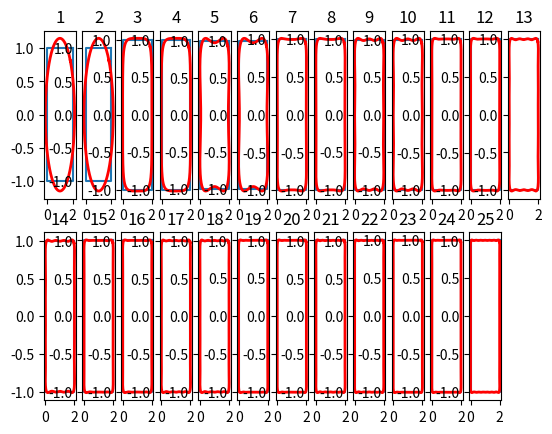

This chart was generated by the following Python code:
#!/usr/bin/env python
# -*- coding: utf-8 -*-
"""
A Python implementation of the method described in [#a]_ and [#b]_ for
calculating Fourier coefficients for characterizing
closed contours.
References
----------
.. [#a] F. P. Kuhl and C. R. Giardina, “Elliptic Fourier Features of a
   Closed Contour," Computer Vision, Graphics and Image Processing,
   Vol. 18, pp. 236-258, 1982.
.. [#b] Oivind Due Trier, Anil K. Jain and Torfinn Taxt, “Feature Extraction
   Methods for Character Recognition - A Survey”, Pattern Recognition
   Vol. 29, No.4, pp. 641-662, 1996
Created by hbldh <henrik.blidh@nedomkull.com> on 2016-01-30.
"""

from __future__ import division
from __future__ import print_function
from __future__ import unicode_literals
from __future__ import absolute_import


import numpy as np

try:
    _range = xrange
except NameError:
    _range = range

def clip( x, mini, maxi) :
    if( mini > maxi ) :  return x    
    elif( x < mini ) :  return mini
    elif( x > maxi ) :  return maxi
    else :             return x
    
def generatePolygon( ctrX, ctrY, aveRadius, irregularity, spikeyness, numVerts) :
    # Generate a random polygon
    '''
    Modified from: https://stackoverflow.com/questions/8997099/algorithm-to-generate-random-2d-polygon
    Start with the centre of the polygon at ctrX, ctrY, 
    then creates the polygon by sampling points on a circle around the centre. 
    Randon noise is added by varying the angular spacing between sequential points,
    and by varying the radial distance of each point from the centre.
    
    Params:
    ctrX, ctrY - coordinates of the "centre" of the polygon
    aveRadius - in px, the average radius of this polygon, this roughly controls how large the polygon is, really only useful for order of magnitude.
    irregularity - [0,1] indicating how much variance there is in the angular spacing of vertices. [0,1] will map to [0, 2pi/numberOfVerts]
    spikeyness - [0,1] indicating how much variance there is in each vertex from the circle of radius aveRadius. [0,1] will map to [0, aveRadius]
    numVerts - self-explanatory
    
    Returns a list of vertices, in CCW order.
       '''
    irregularity = clip( irregularity, 0,1 ) * 2.*np.pi / numVerts
    spikeyness = clip( spikeyness, 0,1 ) * aveRadius
    
    # generate n angle steps
    angleSteps = []
    lower = (2.*np.pi / numVerts) - irregularity
    upper = (2.*np.pi / numVerts) + irregularity
    sum = 0
    for i in range(numVerts) :
        tmp = np.random.uniform(lower, upper)
        angleSteps.append( tmp )
        sum = sum + tmp
       
    # normalize the steps so that point 0 and point n+1 are the same
    k = sum / (2.*np.pi)
    for i in range(numVerts) :
        angleSteps[i] = angleSteps[i] / k
    
    # now generate the points
    xs=[]
    ys=[]
    
    angle = np.random.uniform(0, 2.*np.pi)
    for i in range(numVerts) :
        r_i = clip( np.random.normal(aveRadius, spikeyness), 0, 2.*aveRadius )
        x = ctrX + r_i*np.cos(angle)
        y = ctrY + r_i*np.sin(angle)
        angle = angle + angleSteps[i]
        xs.append(x)
        ys.append(y)
        
    return np.asarray(xs),np.asarray(ys)

def elliptic_fourier_descriptors(contour, order=10, normalize=False, return_transformation=False):
    """Calculate elliptical Fourier descriptors for a contour.
    :param numpy.ndarray contour: A contour array of size ``[M x 2]``.
    :param int order: The order of Fourier coefficients to calculate.
    :param bool normalize: If the coefficients should be normalized;
        see references for details.
    :param bool return_transformation: If the normalization parametres should be returned.
        Default is ``False``.
    :return: A ``[order x 4]`` array of Fourier coefficients and optionally the
        transformation parametres ``scale``, ``psi_1`` (rotation) and ``theta_1`` (phase)
    :rtype: ::py:class:`numpy.ndarray` or (:py:class:`numpy.ndarray`, (float, float, float))
    """
    dxy = np.diff(contour, axis=0)
    dt = np.sqrt((dxy ** 2).sum(axis=1))
    t = np.concatenate([([0.0]), np.cumsum(dt)])
    T = t[-1] #

    phi = (2. * np.pi * t) / T

    orders = np.arange(1, order + 1)
    consts = T / (2. * orders * orders * np.pi * np.pi)
    phi = phi * orders.reshape((order, -1))
    d_cos_phi = np.cos(phi[:, 1:]) - np.cos(phi[:, :-1])
    d_sin_phi = np.sin(phi[:, 1:]) - np.sin(phi[:, :-1])
    cos_phi = (dxy[:, 0] / dt) * d_cos_phi
    a = consts * np.sum(cos_phi, axis=1)
    b = consts * np.sum((dxy[:, 0] / dt) * d_sin_phi, axis=1)
    c = consts * np.sum((dxy[:, 1] / dt) * d_cos_phi, axis=1)
    d = consts * np.sum((dxy[:, 1] / dt) * d_sin_phi, axis=1)

    coeffs = np.concatenate(
        [a.reshape((order, 1)),
         b.reshape((order, 1)),
         c.reshape((order, 1)),
         d.reshape((order, 1)),], axis=1)

    if normalize:
        coeffs = normalize_efd(coeffs, return_transformation=return_transformation)

    return coeffs


def normalize_efd(coeffs, size_invariant=True, return_transformation=False):
    """Normalizes an array of Fourier coefficients.
    See [#a]_ and [#b]_ for details.
    :param numpy.ndarray coeffs: A ``[n x 4]`` Fourier coefficient array.
    :param bool size_invariant: If size invariance normalizing should be done as well.
        Default is ``True``.
    :param bool return_transformation: If the normalization parametres should be returned.
        Default is ``False``.
    :return: The normalized ``[n x 4]`` Fourier coefficient array and optionally the
        transformation parametres ``scale``, :math:`psi_1` (rotation) and :math:`theta_1` (phase)
    :rtype: :py:class:`numpy.ndarray` or (:py:class:`numpy.ndarray`, (float, float, float))
    """
    # Make the coefficients have a zero phase shift from
    # the first major axis. Theta_1 is that shift angle.
    theta_1 = 0.5 * np.arctan2(
        2 * ((coeffs[0, 0] * coeffs[0, 1]) + (coeffs[0, 2] * coeffs[0, 3])),
        (
            (coeffs[0, 0] ** 2)
            - (coeffs[0, 1] ** 2)
            + (coeffs[0, 2] ** 2)
            - (coeffs[0, 3] ** 2)
        ),
    )
    # Rotate all coefficients by theta_1.
    for n in _range(1, coeffs.shape[0] + 1):
        coeffs[n - 1, :] = np.dot(
            np.array([[coeffs[n - 1, 0], coeffs[n - 1, 1]],
                      [coeffs[n - 1, 2], coeffs[n - 1, 3]],]),
            np.array([[np.cos(n * theta_1), -np.sin(n * theta_1)],
                    [np.sin(n * theta_1), np.cos(n * theta_1)],]),).flatten()

    # Make the coefficients rotation invariant by rotating so that
    # the semi-major axis is parallel to the x-axis.
    psi_1 = np.arctan2(coeffs[0, 2], coeffs[0, 0])
    psi_rotation_matrix = np.array(
        [[np.cos(psi_1), np.sin(psi_1)], [-np.sin(psi_1), np.cos(psi_1)]]
    )
    # Rotate all coefficients by -psi_1.
    for n in _range(1, coeffs.shape[0] + 1):
        coeffs[n - 1, :] = psi_rotation_matrix.dot(
            np.array(
                [
                    [coeffs[n - 1, 0], coeffs[n - 1, 1]],
                    [coeffs[n - 1, 2], coeffs[n - 1, 3]],
                ]
            )
        ).flatten()

    size = coeffs[0, 0]
    if size_invariant:
        # Obtain size-invariance by normalizing.
        coeffs /= np.abs(size)

    if return_transformation:
        return coeffs, (size, psi_1, theta_1)
    else:
        return coeffs


def calculate_dc_coefficients(contour):
    """Calculate the :math:`A_0` and :math:`C_0` coefficients of the elliptic Fourier series.
    :param numpy.ndarray contour: A contour array of size ``[M x 2]``.
    :return: The :math:`A_0` and :math:`C_0` coefficients.
    :rtype: tuple
    """
    dxy = np.diff(contour, axis=0)
    dt = np.sqrt((dxy ** 2).sum(axis=1))
    t = np.concatenate([([0.0]), np.cumsum(dt)])
    T = t[-1]

    xi = np.cumsum(dxy[:, 0]) - (dxy[:, 0] / dt) * t[1:]
    A0 = (1 / T) * np.sum(((dxy[:, 0] / (2 * dt)) * np.diff(t ** 2)) + xi * dt)
    delta = np.cumsum(dxy[:, 1]) - (dxy[:, 1] / dt) * t[1:]
    C0 = (1 / T) * np.sum(((dxy[:, 1] / (2 * dt)) * np.diff(t ** 2)) + delta * dt)

    # A0 and CO relate to the first point of the contour array as origin.
    # Adding those values to the coefficients to make them relate to true origin.
    return contour[0, 0] + A0, contour[0, 1] + C0


def reconstruct_contour(coeffs, locus=(0, 0), num_points=360):
    """Returns the contour specified by the coefficients.
    :param coeffs: A ``[n x 4]`` Fourier coefficient array.
    :type coeffs: numpy.ndarray
    :param locus: The :math:`A_0` and :math:`C_0` elliptic locus in [#a]_ and [#b]_.
    :type locus: list, tuple or numpy.ndarray
    :param num_points: The number of sample points used for reconstructing the contour from the EFD.
    :type num_points: int
    :return: A list of x,y coordinates for the reconstructed contour.
    :rtype: numpy.ndarray
    """
    t = np.linspace(0, 1.0, num_points)
    # Append extra dimension to enable element-wise broadcasted multiplication
    coeffs = coeffs.reshape(coeffs.shape[0], coeffs.shape[1], 1)

    orders = coeffs.shape[0]
    orders = np.arange(1, orders + 1).reshape(-1, 1)
    order_phases = 2 * orders * np.pi * t.reshape(1, -1)

    xt_all = coeffs[:, 0] * np.cos(order_phases) + coeffs[:, 1] * np.sin(order_phases)
    yt_all = coeffs[:, 2] * np.cos(order_phases) + coeffs[:, 3] * np.sin(order_phases)

    xt_all = xt_all.sum(axis=0)
    yt_all = yt_all.sum(axis=0)
    xt_all = xt_all + np.ones((num_points,)) * locus[0]
    yt_all = yt_all + np.ones((num_points,)) * locus[1]

    reconstruction = np.stack([xt_all, yt_all], axis=1)
    return reconstruction


def plot_efd(coeffs, orig, locus=(0.0, 0.0), image=None, contour=None, n=360):
    """Plot a ``[2 x (N / 2)]`` grid of successive truncations of the series.
    .. note::
        Requires `matplotlib <http://matplotlib.org/>`_!
    :param numpy.ndarray coeffs: ``[N x 4]`` Fourier coefficient array.
    :param list, tuple or numpy.ndarray locus:
        The :math:`A_0` and :math:`C_0` elliptic locus in [#a]_ and [#b]_.
    :param int n: Number of points to use for plotting of Fourier series.
    """
    try:
        import matplotlib.pyplot as plt
    except ImportError:
        print("Cannot plot: matplotlib was not installed.")
        return

    N = coeffs.shape[0]
    N_half = int(np.ceil(N / 2))
    n_rows = 2

    t = np.linspace(0, 1.0, n)
    xt = np.ones((n,)) * locus[0]
    yt = np.ones((n,)) * locus[1]
    
    orig = np.vstack((orig,orig[0,:]))
    
    for n in _range(coeffs.shape[0]):
        xt += (coeffs[n, 0] * np.cos(2 * (n + 1) * np.pi * t)) + (
            coeffs[n, 1] * np.sin(2 * (n + 1) * np.pi * t)
        )
        yt += (coeffs[n, 2] * np.cos(2 * (n + 1) * np.pi * t)) + (
            coeffs[n, 3] * np.sin(2 * (n + 1) * np.pi * t)
        )
        ax = plt.subplot2grid((n_rows, N_half), (n // N_half, n % N_half))
        ax.set_title(str(n + 1))
        if contour is not None:
            ax.plot(contour[:, 0], contour[:, 1], "c--", linewidth=2)
        ax.plot(orig[:,0], orig[:,1])
        ax.plot(xt, yt, "r", linewidth=2)
        if image is not None:
            ax.imshow(image, plt.cm.gray)

    plt.show()

#x,y = generatePolygon(0.0, 0.0, 1, 0.0, 0.0, 50)

x=np.asarray([1,-1,-1,1,1])+1
y=[1,1,-1,-1,1]

contour=np.zeros((len(x),2))
contour[:,0]=x
contour[:,1]=y

order=25

coeffs = elliptic_fourier_descriptors(contour,order)

x0,y0=calculate_dc_coefficients(contour)

reconstruction = reconstruct_contour(coeffs,locus=(x0,y0))

plot_efd(coeffs,contour,locus=(x0,y0))